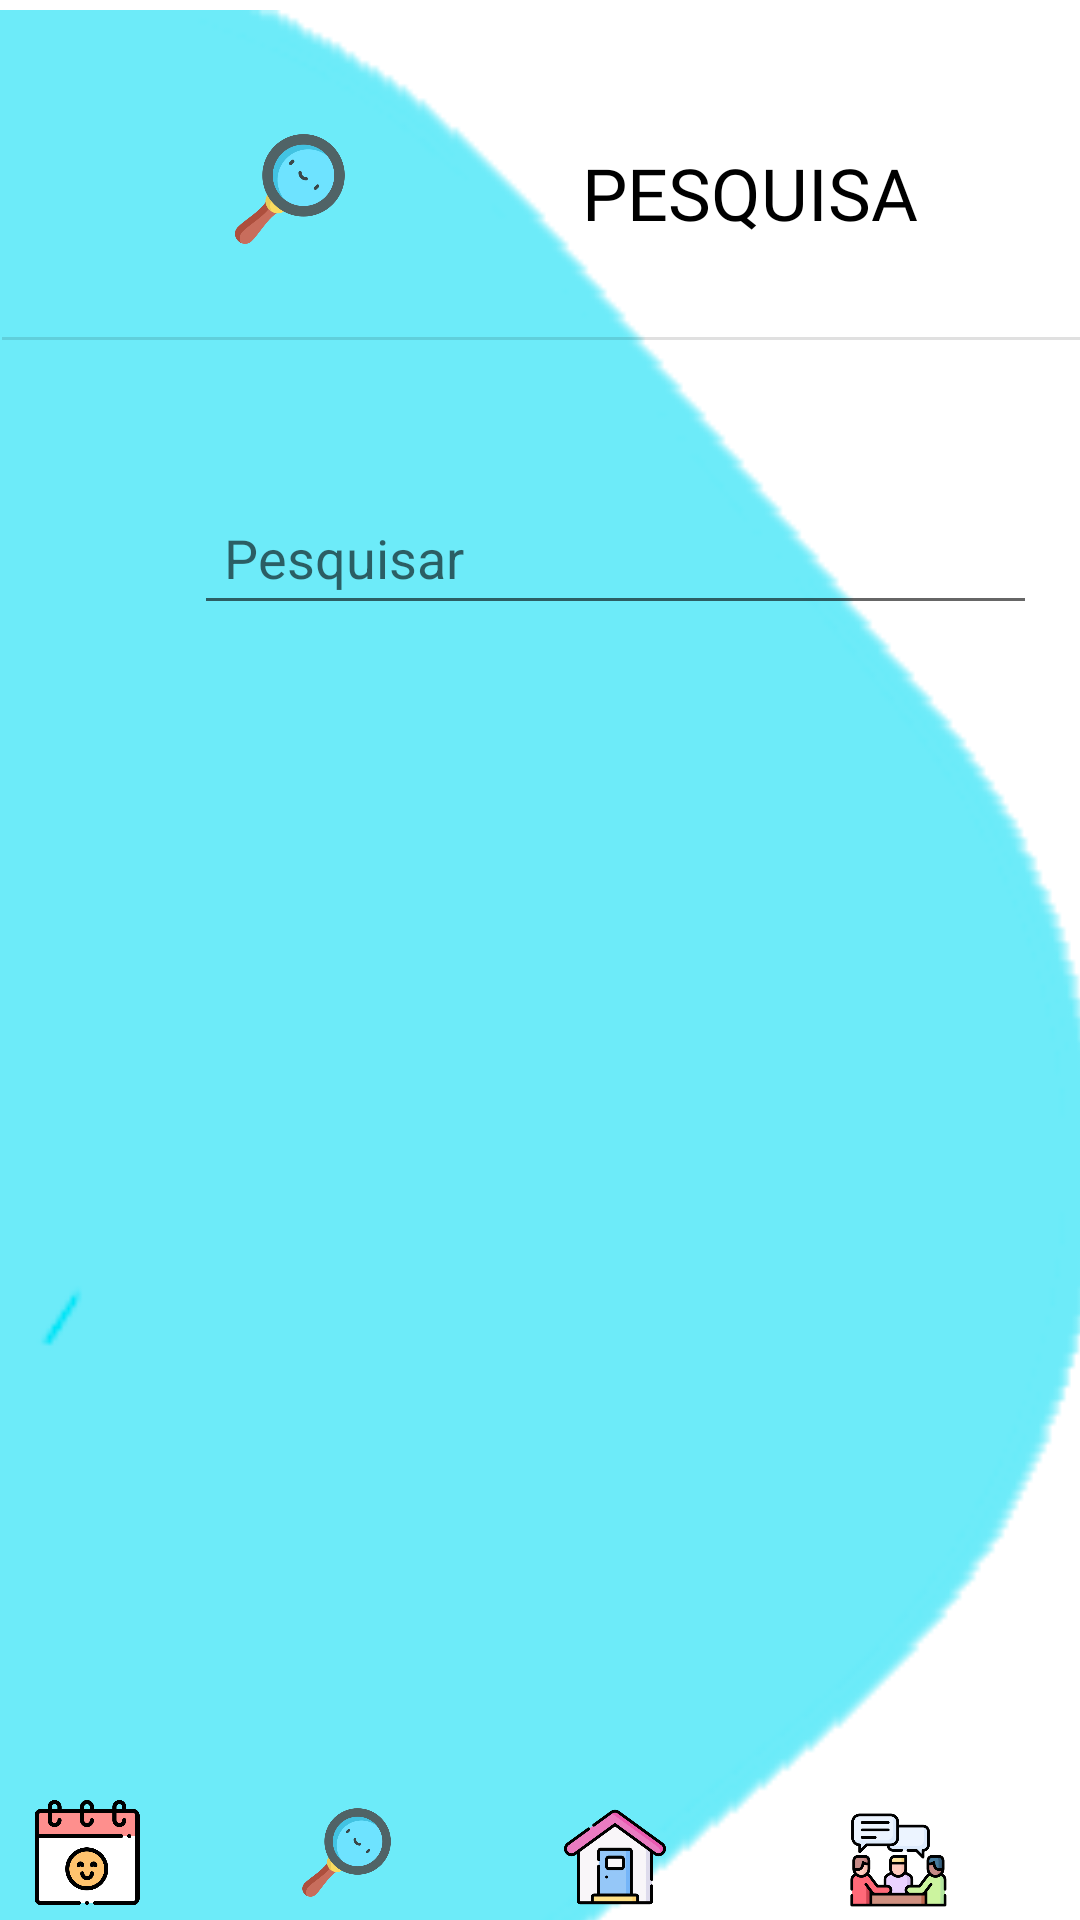

Write the Android layout XML for this screen, with the resource values it uses.
<!-- AndroidManifest.xml: application theme Theme.AppMinhaIdeia -->
<!-- res/layout/tela_pesquisa.xml -->
<?xml version="1.0" encoding="utf-8"?>
<androidx.constraintlayout.widget.ConstraintLayout xmlns:android="http://schemas.android.com/apk/res/android"
    xmlns:app="http://schemas.android.com/apk/res-auto"
    xmlns:tools="http://schemas.android.com/tools"
    android:layout_width="match_parent"
    android:layout_height="match_parent">

    <ImageView
        android:id="@+id/img_backgound_tela_aulas7"
        android:layout_width="369dp"
        android:layout_height="814dp"
        app:layout_constraintStart_toStartOf="parent"
        app:layout_constraintTop_toTopOf="parent"
        app:srcCompat="@drawable/login_tela_pesquisa" />

    <ScrollView
        android:id="@+id/scrollView5"
        android:layout_width="410dp"
        android:layout_height="748dp"
        app:layout_constraintStart_toStartOf="parent"
        app:layout_constraintTop_toTopOf="parent">

        <LinearLayout
            android:layout_width="match_parent"
            android:layout_height="wrap_content"
            android:orientation="vertical">

            <androidx.constraintlayout.widget.ConstraintLayout
                android:layout_width="match_parent"
                android:layout_height="748dp">

                <ImageView
                    android:id="@+id/imageView_me_ajuda_pesquisa"
                    android:layout_width="42dp"
                    android:layout_height="46dp"
                    android:layout_marginTop="10dp"
                    app:layout_constraintEnd_toEndOf="parent"
                    app:layout_constraintTop_toTopOf="parent"
                    app:srcCompat="@drawable/icon_meajuda" />

                <View
                    android:id="@+id/view_me_ajuda_pesquisa"
                    android:layout_width="42dp"
                    android:layout_height="46dp"
                    android:layout_marginTop="8dp"
                    app:layout_constraintEnd_toEndOf="parent"
                    app:layout_constraintTop_toTopOf="parent" />

                <ImageView
                    android:id="@+id/img_icon_materia"
                    android:layout_width="62dp"
                    android:layout_height="62dp"
                    android:layout_marginStart="60dp"
                    android:layout_marginLeft="60dp"
                    android:layout_marginTop="32dp"
                    app:layout_constraintStart_toStartOf="parent"
                    app:layout_constraintTop_toTopOf="parent"
                    app:srcCompat="@drawable/bdenavecagao_pesquisa" />

                <TextView
                    android:id="@+id/txt_nome_materia_menu_materia"
                    android:layout_width="wrap_content"
                    android:layout_height="wrap_content"
                    android:layout_marginStart="72dp"
                    android:layout_marginLeft="72dp"
                    android:layout_marginTop="48dp"
                    android:fontFamily="@font/comfortaa"
                    android:text="PESQUISA"
                    android:textColor="#000000"
                    android:textSize="24sp"
                    app:layout_constraintStart_toEndOf="@+id/img_icon_materia"
                    app:layout_constraintTop_toTopOf="parent" />

                <View
                    android:id="@+id/divider"
                    android:layout_width="409dp"
                    android:layout_height="1dp"
                    android:layout_marginTop="32dp"
                    android:background="?android:attr/listDivider"
                    app:layout_constraintEnd_toEndOf="parent"
                    app:layout_constraintHorizontal_bias="0.521"
                    app:layout_constraintStart_toStartOf="parent"
                    app:layout_constraintTop_toBottomOf="@+id/txt_nome_materia_menu_materia" />

                <EditText
                    android:id="@+id/txt_pesquisa"
                    android:layout_width="281dp"
                    android:layout_height="48dp"
                    android:layout_marginTop="48dp"
                    android:ems="10"
                    android:hint="Pesquisar"
                    android:paddingLeft="10dp"
                    android:paddingRight="10dp"
                    android:inputType="textPersonName"
                    app:layout_constraintEnd_toEndOf="parent"
                    app:layout_constraintHorizontal_bias="0.502"
                    app:layout_constraintStart_toStartOf="parent"
                    app:layout_constraintTop_toTopOf="@+id/divider" />

            </androidx.constraintlayout.widget.ConstraintLayout>

        </LinearLayout>
    </ScrollView>

    <androidx.constraintlayout.widget.ConstraintLayout
        android:layout_width="410dp"
        android:layout_height="44dp"
        app:layout_constraintBottom_toBottomOf="parent"
        app:layout_constraintStart_toStartOf="parent"
        app:layout_constraintTop_toBottomOf="@+id/scrollView2">

        <View
            android:id="@+id/view_calendario"
            android:layout_width="55dp"
            android:layout_height="40dp"
            android:layout_marginTop="4dp"
            app:layout_constraintStart_toStartOf="parent"
            app:layout_constraintTop_toTopOf="parent" />

        <ImageView
            android:id="@+id/barra_de_navecagao_calenderio"
            android:layout_width="50dp"
            android:layout_height="35dp"
            android:layout_marginStart="4dp"
            android:layout_marginLeft="4dp"
            android:layout_marginTop="4dp"
            android:contentDescription="@string/content_descri_barra_de_navecagao_calenderio"
            app:layout_constraintStart_toStartOf="parent"
            app:layout_constraintTop_toTopOf="parent"
            app:srcCompat="@drawable/bdenavecagao_calendario" />

        <View
            android:id="@+id/view_lupa"
            android:layout_width="55dp"
            android:layout_height="40dp"
            android:layout_marginStart="35dp"
            android:layout_marginLeft="35dp"
            android:layout_marginTop="4dp"
            app:layout_constraintStart_toEndOf="@+id/view_calendario"
            app:layout_constraintTop_toTopOf="parent" />

        <ImageView
            android:id="@+id/barra_de_navecagao_lupa"
            android:layout_width="50dp"
            android:layout_height="35dp"
            android:layout_marginStart="32dp"
            android:layout_marginLeft="32dp"
            android:layout_marginTop="4dp"
            android:contentDescription="@string/content_descri_barra_de_navecagao_lupa"
            app:layout_constraintStart_toEndOf="@+id/barra_de_navecagao_calenderio"
            app:layout_constraintTop_toTopOf="parent"
            app:srcCompat="@drawable/bdenavecagao_pesquisa" />

        <View
            android:id="@+id/view_home"
            android:layout_width="55dp"
            android:layout_height="40dp"
            android:layout_marginStart="39dp"
            android:layout_marginLeft="39dp"
            android:layout_marginTop="4dp"
            app:layout_constraintStart_toEndOf="@+id/barra_de_navecagao_lupa"
            app:layout_constraintTop_toTopOf="parent" />

        <ImageView
            android:id="@+id/barra_de_navecagao_home"
            android:layout_width="50dp"
            android:layout_height="35dp"
            android:layout_marginStart="44dp"
            android:layout_marginLeft="44dp"
            android:layout_marginTop="5dp"
            android:layout_marginBottom="4dp"
            android:contentDescription="@string/content_descri_barra_de_navecagao_home"
            app:layout_constraintBottom_toBottomOf="parent"
            app:layout_constraintStart_toEndOf="@+id/barra_de_navecagao_lupa"
            app:layout_constraintTop_toTopOf="parent"
            app:layout_constraintVertical_bias="0.0"
            app:srcCompat="@drawable/bdenavecagao_home" />

        <View
            android:id="@+id/view_conversa_professor"
            android:layout_width="55dp"
            android:layout_height="40dp"
            android:layout_marginStart="39dp"
            android:layout_marginLeft="39dp"
            android:layout_marginTop="4dp"
            app:layout_constraintStart_toEndOf="@+id/view_home"
            app:layout_constraintTop_toTopOf="parent" />

        <ImageView
            android:id="@+id/barra_de_navecagao_professores"
            android:layout_width="66dp"
            android:layout_height="39dp"
            android:layout_marginStart="36dp"
            android:layout_marginLeft="36dp"
            android:layout_marginTop="4dp"
            android:contentDescription="@string/content_descri_barra_de_navecagao_professores"
            app:layout_constraintStart_toEndOf="@+id/barra_de_navecagao_home"
            app:layout_constraintTop_toTopOf="parent"
            app:srcCompat="@drawable/bdenavecagao_talkprofessor" />

        <View
            android:id="@+id/view_perfil"
            android:layout_width="55dp"
            android:layout_height="40dp"
            android:layout_marginStart="20dp"
            android:layout_marginLeft="20dp"
            android:layout_marginTop="4dp"
            app:layout_constraintStart_toEndOf="@+id/barra_de_navecagao_professores"
            app:layout_constraintTop_toTopOf="parent" />

        <ImageView
            android:id="@+id/barra_de_navecagao_perfil"
            android:layout_width="47dp"
            android:layout_height="39dp"
            android:layout_marginStart="28dp"
            android:layout_marginLeft="28dp"
            android:layout_marginTop="4dp"
            android:contentDescription="@string/content_descri_barra_de_navecagao_perfil"
            app:layout_constraintEnd_toEndOf="parent"
            app:layout_constraintStart_toEndOf="@+id/barra_de_navecagao_professores"
            app:layout_constraintTop_toTopOf="parent"
            app:srcCompat="@drawable/bdenavecagao_perfil" />
    </androidx.constraintlayout.widget.ConstraintLayout>
</androidx.constraintlayout.widget.ConstraintLayout>
<!-- resources referenced by this layout -->
<resources>
  <!-- drawable bdenavecagao_calendario: png bitmap (drawable, 20712 bytes) -->
  <!-- drawable bdenavecagao_home: png bitmap (drawable, 35326 bytes) -->
  <!-- drawable bdenavecagao_perfil: png bitmap (drawable, 67970 bytes) -->
  <!-- drawable bdenavecagao_pesquisa: png bitmap (drawable, 35887 bytes) -->
  <!-- drawable bdenavecagao_talkprofessor: png bitmap (drawable, 32239 bytes) -->
  <!-- drawable login_tela_pesquisa: png bitmap (drawable, 4267 bytes) -->
  <string name="content_descri_barra_de_navecagao_calenderio">barra_de_navecagao_calenderio</string>
  <string name="content_descri_barra_de_navecagao_home">barra_de_navecagao_home</string>
  <string name="content_descri_barra_de_navecagao_lupa">barra_de_navecagao_lupa</string>
  <string name="content_descri_barra_de_navecagao_perfil">barra_de_navecagao_perfil</string>
  <string name="content_descri_barra_de_navecagao_professores">barra_de_navecagao_professores</string>
  <style name="Theme.AppMinhaIdeia" parent="Theme.MaterialComponents.DayNight.NoActionBar"> 
          
          <item name="colorPrimary">@color/purple_500</item>
          <item name="colorPrimaryVariant">@color/purple_700</item>
          <item name="colorOnPrimary">@color/white</item>
          
          <item name="colorSecondary">@color/teal_200</item>
          <item name="colorSecondaryVariant">@color/teal_700</item>
          <item name="colorOnSecondary">@color/black</item>
          
          <item name="android:statusBarColor" tools:targetApi="l">?attr/colorPrimaryVariant</item>
          
      </style>
  <color name="purple_500">#FFFFFFFF</color>
  <color name="purple_700">#ffffffff</color>
  <color name="white">#FFFFFFFF</color>
  <color name="teal_200">#FF03DAC5</color>
  <color name="teal_700">#FF018786</color>
  <color name="black">#FF000000</color>
</resources>
